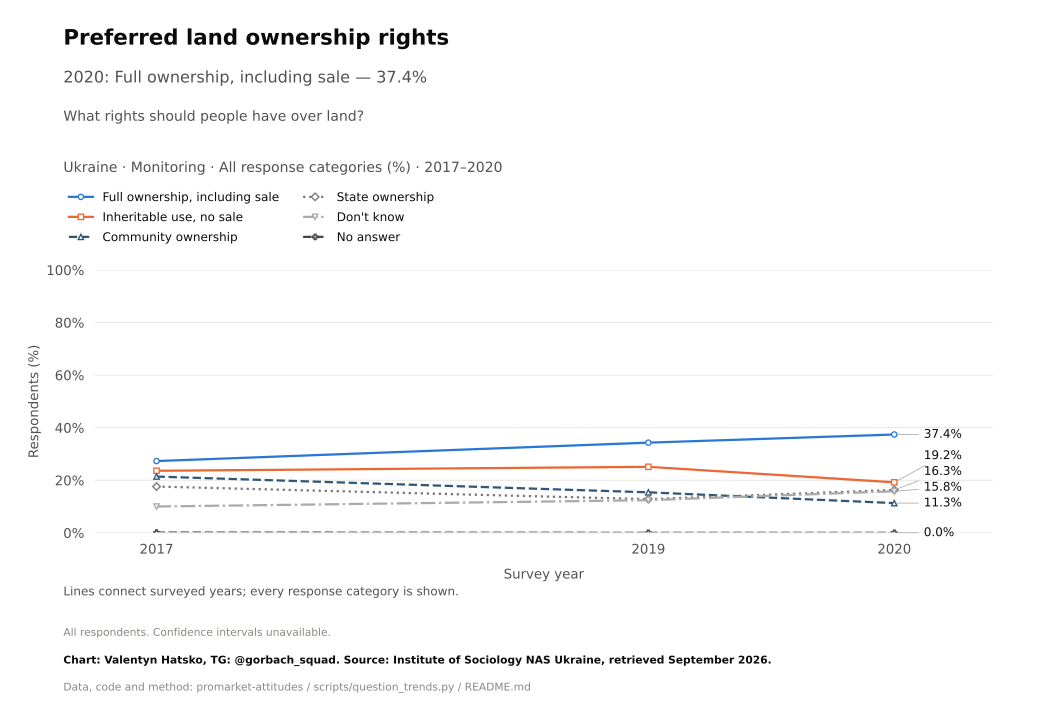

The file beside this chart, header and first rows:
survey, item, year, question_type, source_file, source_field, source_table, source_sha256, response, estimate, se, ci_low, ci_high, n_valid, n_domain, n_psu, kish_n, weight_sum, weighted, variance_method, denominator, excluded_non_numeric_pct, spontaneous_against_democracy_pct, round
Monitoring, land_ownership_rights, 2017, nominal, mon2020.pdf, a12r, question_trend_source_cells.csv, , Full ownership, including sale, 27.3, , , , , , , , , , , all respondents as published, , , 
Monitoring, land_ownership_rights, 2019, nominal, mon2020.pdf, a12r, question_trend_source_cells.csv, , Full ownership, including sale, 34.3, , , , , , , , , , , all respondents as published, , , 
Monitoring, land_ownership_rights, 2020, nominal, mon2020.pdf, a12r, question_trend_source_cells.csv, , Full ownership, including sale, 37.4, , , , , , , , , , , all respondents as published, , , 
Monitoring, land_ownership_rights, 2017, nominal, mon2020.pdf, a12r, question_trend_source_cells.csv, , Inheritable use, no sale, 23.6, , , , , , , , , , , all respondents as published, , , 
Monitoring, land_ownership_rights, 2019, nominal, mon2020.pdf, a12r, question_trend_source_cells.csv, , Inheritable use, no sale, 25.1, , , , , , , , , , , all respondents as published, , , 
Monitoring, land_ownership_rights, 2020, nominal, mon2020.pdf, a12r, question_trend_source_cells.csv, , Inheritable use, no sale, 19.2, , , , , , , , , , , all respondents as published, , , 
Monitoring, land_ownership_rights, 2017, nominal, mon2020.pdf, a12r, question_trend_source_cells.csv, , Community ownership, 21.4, , , , , , , , , , , all respondents as published, , , 
Monitoring, land_ownership_rights, 2019, nominal, mon2020.pdf, a12r, question_trend_source_cells.csv, , Community ownership, 15.4, , , , , , , , , , , all respondents as published, , , 
Monitoring, land_ownership_rights, 2020, nominal, mon2020.pdf, a12r, question_trend_source_cells.csv, , Community ownership, 11.3, , , , , , , , , , , all respondents as published, , , 
Monitoring, land_ownership_rights, 2017, nominal, mon2020.pdf, a12r, question_trend_source_cells.csv, , State ownership, 17.6, , , , , , , , , , , all respondents as published, , , 
Monitoring, land_ownership_rights, 2019, nominal, mon2020.pdf, a12r, question_trend_source_cells.csv, , State ownership, 12.8, , , , , , , , , , , all respondents as published, , , 
Monitoring, land_ownership_rights, 2020, nominal, mon2020.pdf, a12r, question_trend_source_cells.csv, , State ownership, 16.3, , , , , , , , , , , all respondents as published, , , 
Monitoring, land_ownership_rights, 2017, nominal, mon2020.pdf, a12r, question_trend_source_cells.csv, , Don't know, 10.0, , , , , , , , , , , all respondents as published, , , 
Monitoring, land_ownership_rights, 2019, nominal, mon2020.pdf, a12r, question_trend_source_cells.csv, , Don't know, 12.4, , , , , , , , , , , all respondents as published, , , 
Monitoring, land_ownership_rights, 2020, nominal, mon2020.pdf, a12r, question_trend_source_cells.csv, , Don't know, 15.8, , , , , , , , , , , all respondents as published, , , 
Monitoring, land_ownership_rights, 2017, nominal, mon2020.pdf, a12r, question_trend_source_cells.csv, , No answer, 0.1, , , , , , , , , , , all respondents as published, , , 
Monitoring, land_ownership_rights, 2019, nominal, mon2020.pdf, a12r, question_trend_source_cells.csv, , No answer, 0.0, , , , , , , , , , , all respondents as published, , , 
Monitoring, land_ownership_rights, 2020, nominal, mon2020.pdf, a12r, question_trend_source_cells.csv, , No answer, 0.0, , , , , , , , , , , all respondents as published, , , 
